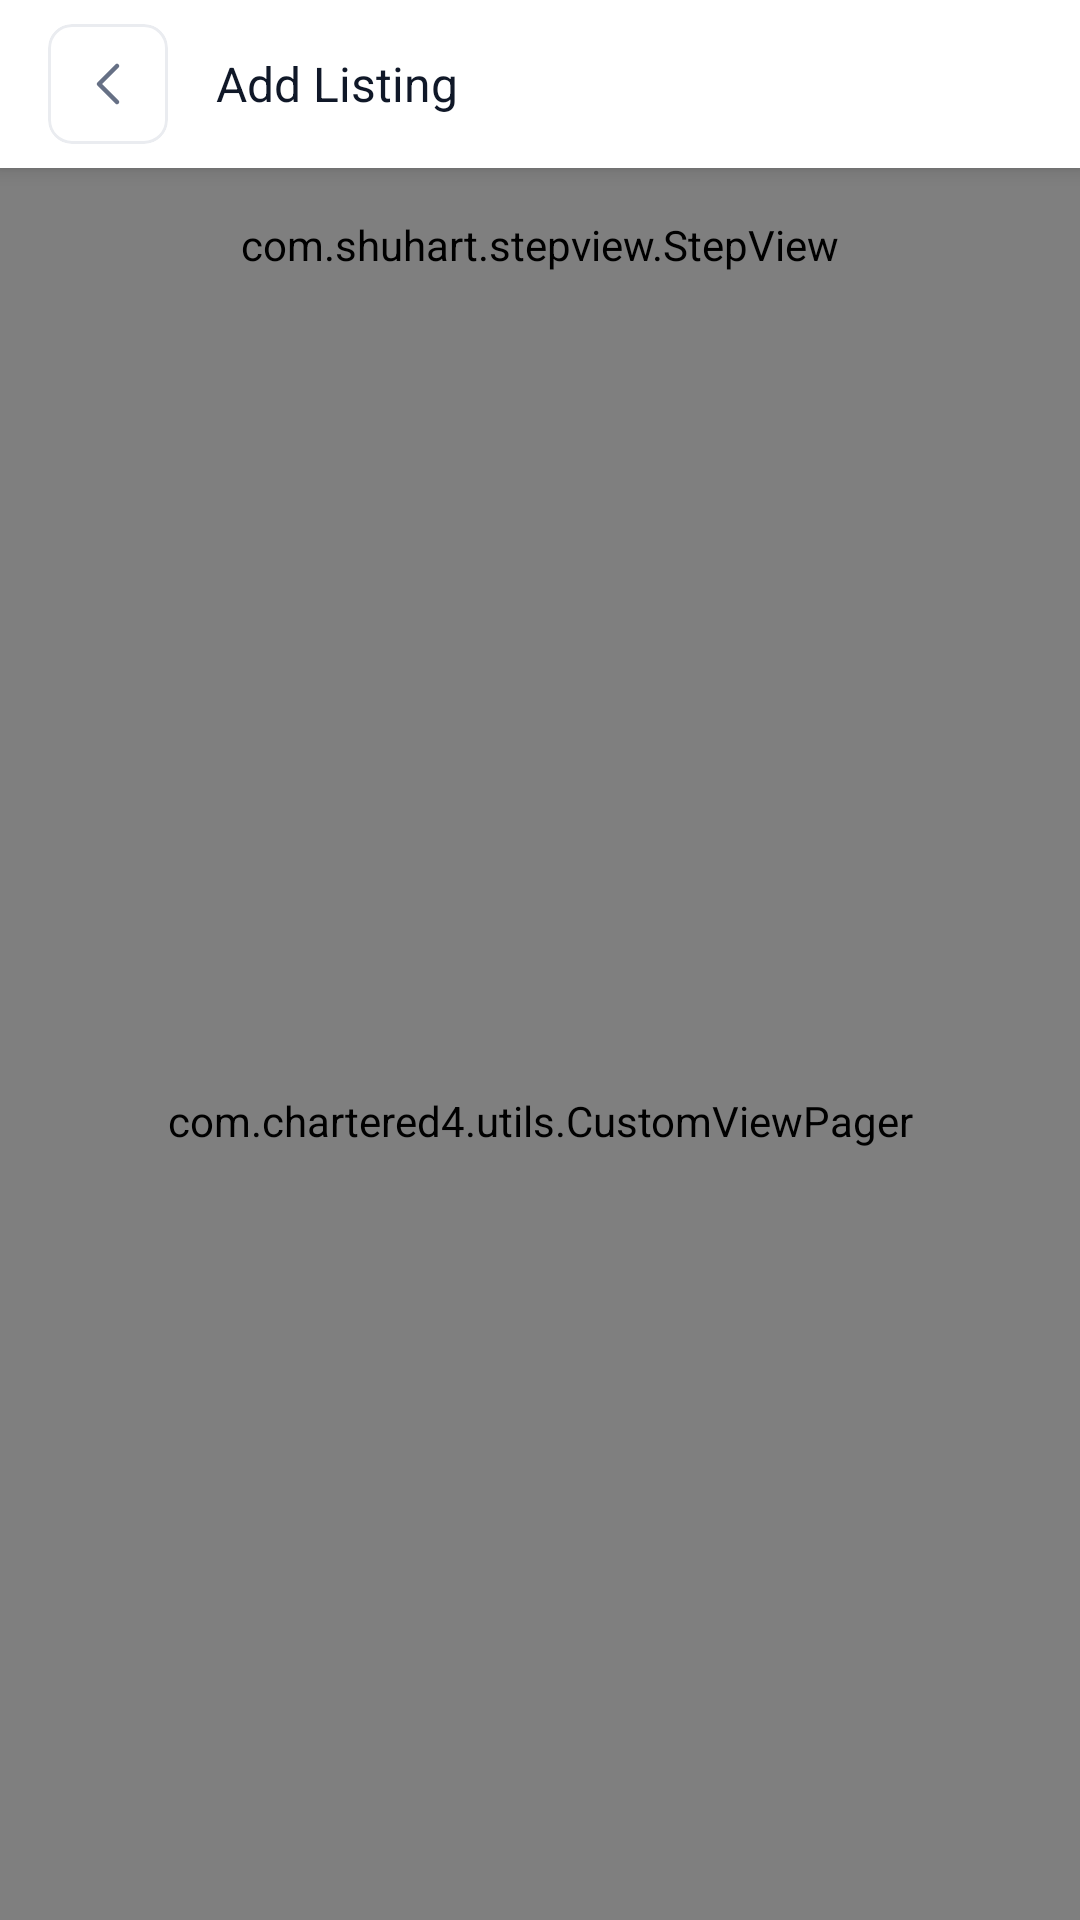

Write the Android layout XML for this screen, with the resource values it uses.
<!-- AndroidManifest.xml: activity theme AppTheme.NoActionBar -->
<!-- res/layout/activity_add_listing.xml -->
<?xml version="1.0" encoding="utf-8"?>
<androidx.coordinatorlayout.widget.CoordinatorLayout xmlns:android="http://schemas.android.com/apk/res/android"
    xmlns:app="http://schemas.android.com/apk/res-auto"
    xmlns:tools="http://schemas.android.com/tools"
    android:layout_width="match_parent"
    android:layout_height="match_parent"
    tools:context=".add_listing.AddListingActivity">

    <com.google.android.material.appbar.AppBarLayout
        android:layout_width="match_parent"
        android:layout_height="wrap_content"
        android:theme="@style/AppTheme.AppBarOverlay">

        <androidx.appcompat.widget.Toolbar
            android:id="@+id/toolbar"
            android:layout_width="match_parent"
            android:layout_height="?attr/actionBarSize"
            android:background="@color/white"
            android:theme="@style/ToolbarDark"
            app:popupTheme="@style/AppTheme.PopupOverlay">

            <LinearLayout
                android:layout_width="match_parent"
                android:layout_height="match_parent"
                android:gravity="center|start">

                <com.google.android.material.card.MaterialCardView
                    android:id="@+id/cardBack"
                    android:layout_width="40dp"
                    android:layout_height="40dp"
                    android:layout_marginEnd="16dp"
                    app:cardBackgroundColor="@color/white"
                    app:cardCornerRadius="8dp"
                    app:cardElevation="0dp"
                    app:cardPreventCornerOverlap="false"
                    app:cardUseCompatPadding="false"
                    app:strokeColor="@color/topMenuBorder"
                    app:strokeWidth="1dp">

                    <ImageView
                        android:layout_width="wrap_content"
                        android:layout_height="wrap_content"
                        android:layout_gravity="center"
                        android:background="@drawable/ic_back"
                        android:backgroundTint="@color/topMenuIcon" />

                </com.google.android.material.card.MaterialCardView>

                <TextView
                    android:layout_width="0dp"
                    android:layout_height="wrap_content"
                    android:layout_weight="1"
                    android:text="@string/add_listing"
                    android:textAppearance="@style/FontPath.SemiBold"
                    android:textColor="@color/toolbarTitle"
                    android:textSize="16sp" />

            </LinearLayout>

        </androidx.appcompat.widget.Toolbar>

    </com.google.android.material.appbar.AppBarLayout>

    <LinearLayout
        android:layout_width="match_parent"
        android:layout_height="match_parent"
        android:orientation="vertical"
        app:layout_behavior="@string/appbar_scrolling_view_behavior">

        <com.shuhart.stepview.StepView
            android:id="@+id/stepView"
            android:layout_width="match_parent"
            android:layout_height="wrap_content"
            android:padding="16dp"
            app:sv_animationType="Line"
            app:sv_doneCircleColor="@color/colorPrimary"
            app:sv_doneCircleRadius="18dp"
            app:sv_doneStepLineColor="@color/colorPrimary"
            app:sv_doneStepMarkColor="@color/white"
            app:sv_doneTextColor="@color/secondaryText"
            app:sv_nextStepCircleColor="@color/bgEdt"
            app:sv_nextStepCircleEnabled="true"
            app:sv_nextStepLineColor="@color/bgEdt"
            app:sv_nextTextColor="@color/stepsDisable"
            app:sv_selectedCircleColor="@color/bgEdt"
            app:sv_selectedCircleRadius="18dp"
            app:sv_selectedStepNumberColor="@color/colorPrimary"
            app:sv_selectedTextColor="@color/colorPrimary"
            app:sv_stepLineWidth="1dp"
            app:sv_stepNumberTextSize="16sp"
            app:sv_stepPadding="4dp"
            app:sv_stepViewStyle="@style/StepView"
            app:sv_steps="@array/arrSteps"
            app:sv_stepsNumber="4"
            app:sv_textSize="12sp"
            app:sv_typeface="@font/inter_regular" />

        
        <com.chartered4.utils.CustomViewPager
            android:id="@+id/viewPager"
            android:layout_width="match_parent"
            android:layout_height="0dp"
            android:layout_weight="1" />

    </LinearLayout>

    

</androidx.coordinatorlayout.widget.CoordinatorLayout>
<!-- resources referenced by this layout -->
<resources>
  <string-array name="arrSteps">
          <item>Basic Information</item>
          <item>Photos &amp; Description</item>
          <item>Amenities &amp; Equipment</item>
          <item>Rates &amp; Offers</item>
      </string-array>
  <color name="bgEdt">#F9FAFB</color>
  <color name="colorPrimary">#4AB2A6</color>
  <color name="secondaryText">#667085</color>
  <color name="stepsDisable">#D0D5DD</color>
  <color name="toolbarTitle">#101828</color>
  <color name="topMenuBorder">#EAECF0</color>
  <color name="topMenuIcon">#667085</color>
  <color name="white">#FFFFFFFF</color>
  <!-- drawable ic_back (drawable) -->
  <vector xmlns:android="http://schemas.android.com/apk/res/android"
      android:width="24dp"
      android:height="24dp"
      android:viewportWidth="24"
      android:viewportHeight="24">
    <path
        android:pathData="M15,6l-6,6l6,6"
        android:strokeLineJoin="round"
        android:strokeWidth="1.5"
        android:fillColor="#00000000"
        android:strokeColor="#000000"
        android:strokeLineCap="round"/>
  </vector>
  <string name="add_listing">Add Listing</string>
  <style name="AppTheme.AppBarOverlay" parent="ThemeOverlay.AppCompat.Dark.ActionBar" />
  <style name="AppTheme.PopupOverlay" parent="ThemeOverlay.AppCompat.Light" />
  <style name="FontPath.SemiBold" parent="android:TextAppearance">
          
          <item name="fontPath">fonts/inter_semibold.ttf</item>
      </style>
  <style name="ToolbarDark" parent="Theme.AppCompat.NoActionBar">
          
          <item name="android:textColorPrimary">@color/primaryText</item>
  
          
          
  
          
          <item name="actionMenuTextColor">@color/primaryText</item>
          
          <item name="android:textColorSecondary">@color/primaryText</item>
  
          
          
      </style>
  <style name="AppTheme.NoActionBar">
          <item name="windowActionBar">false</item>
          <item name="windowNoTitle">true</item>
      </style>
  <color name="primaryText">#344054</color>
</resources>
